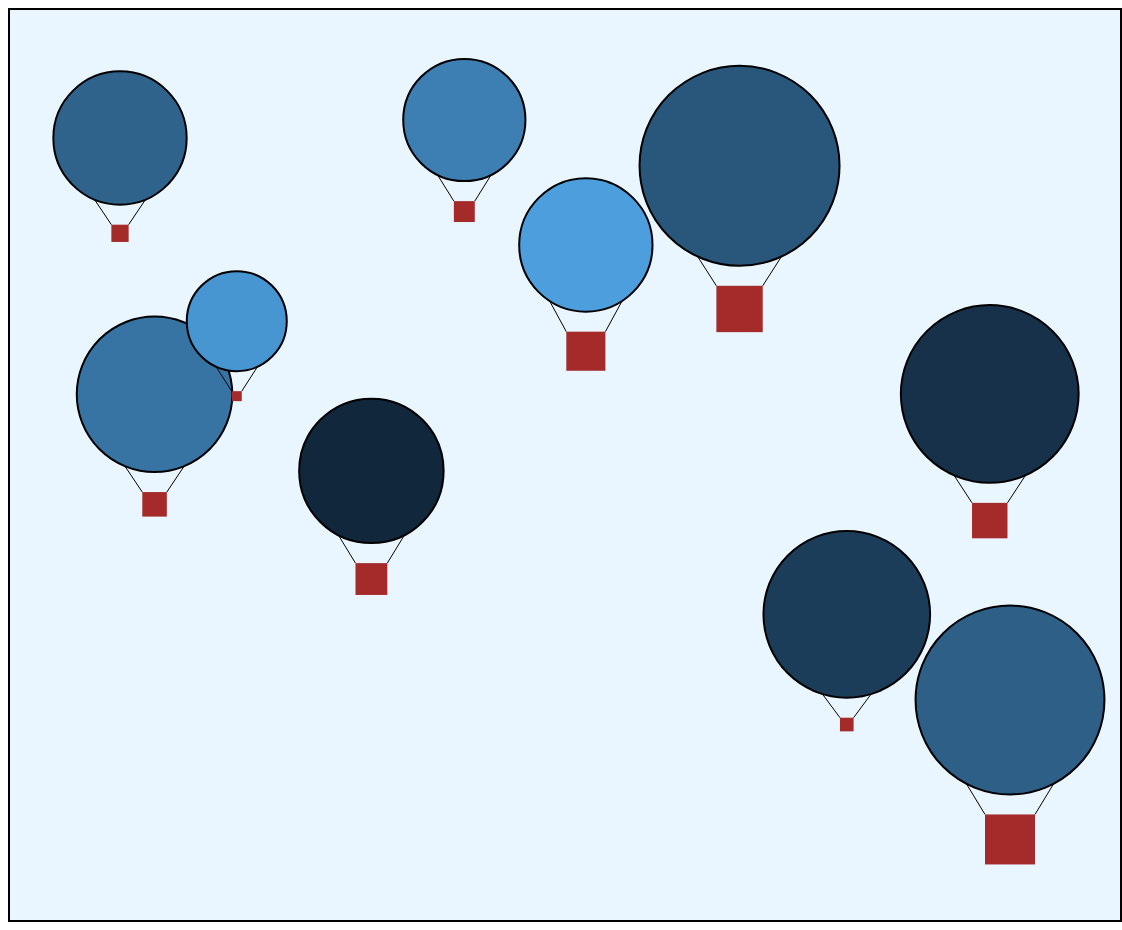
D3 v7 page, settled after 480 driven frames (8 s of simulated time); the page loaded 1 data file(s).


// ── js/script.js
// visualization parameters
const margin = 110;
const width = 1000;
const height = 800;
const balloonMinSize = 50;
const balloonMaxSize = 100;
const basketMinSize = 10;
const basketMaxSize = 50;
const basketDistance = 20;

d3.json("data.json")
  .then(function(data) {
    var svg = d3.select("body").append("svg")
      .attr("width", width + margin)
      .attr("height", height + margin);

    // scales initialization
    const minXScale = d3.min(data, function(element){ return element["x1"] });
    const maxXScale = d3.max(data, function(element){ return element["x1"] });
    const xScale = d3.scaleLinear().domain([minXScale, maxXScale]).range([margin, width]);

    const minYScale = d3.min(data, function(element){ return element["x2"] });
    const maxYScale = d3.max(data, function(element){ return element["x2"] });
    const yScale = d3.scaleLinear().domain([minYScale, maxYScale]).range([margin, height - margin]);

    const minCircleSizeScale = d3.min(data, function(element){ return element["x3"] });
    const maxCircleSizeScale = d3.max(data, function(element){ return element["x3"] });
    const circleSizeScale = d3.scaleLinear().domain([minCircleSizeScale, maxCircleSizeScale]).range([balloonMinSize, balloonMaxSize]);

    const minSquareSizeScale = d3.min(data, function(element){ return element["x4"] });
    const maxSquareSizeScale = d3.max(data, function(element){ return element["x4"] });
    const squareSizeScale = d3.scaleLinear().domain([minSquareSizeScale, maxSquareSizeScale]).range([basketMinSize, basketMaxSize]);

    const minColorScale = d3.min(data, function(element){ return element["x5"] });
    const maxColorScale = d3.max(data, function(element){ return element["x5"] });
    const colorScale = d3.scaleLinear().domain([minColorScale, maxColorScale]).range(["#4c9edc", "#11273b"]);

    function updateBalloons() {
      const balloons = svg.selectAll("g")
    
      balloons.select(".lineLeft")
        .transition()
        .duration(1000)
        .attr("x1", function(d) { return xScale(d.x1) - circleSizeScale(d.x3); })
        .attr("y1", function(d) { return yScale(d.x2); })
        .attr("x2", function(d) { return xScale(d.x1) - squareSizeScale(d.x4) / 2; })
        .attr("y2", function(d) { return yScale(d.x2) + circleSizeScale(d.x3) + basketDistance; });

      balloons.select(".lineRight")
        .transition()
        .duration(1000)
        .attr("x1", function(d) { return xScale(d.x1) + circleSizeScale(d.x3); })
        .attr("y1", function(d) { return yScale(d.x2); })
        .attr("x2", function(d) { return xScale(d.x1) + squareSizeScale(d.x4) / 2; })
        .attr("y2", function(d) { return yScale(d.x2) + circleSizeScale(d.x3) + basketDistance; });

      balloons.select("circle")
        .transition()
        .duration(1000)
        .attr("cx", function(d) { return xScale(d.x1); })
        .attr("cy", function(d) { return yScale(d.x2); })
        .attr("r", function(d) { return circleSizeScale(d.x3); })
        .attr("fill", function(d) { return colorScale(d.x5); });
      
      balloons.select("rect")
        .transition()
        .duration(1000)
        .attr("width", function(d) { return squareSizeScale(d.x4); })
        .attr("height", function(d) { return squareSizeScale(d.x4); })
        .attr("x", function(d) { return xScale(d.x1) - squareSizeScale(d.x4) / 2; })
        .attr("y", function(d) { return yScale(d.x2) + circleSizeScale(d.x3) + basketDistance; });
    }

    var selectedData = null;
    var selectedBalloon = null;

    const balloons = svg.selectAll("balloons")
      .data(data)
      .enter()
      .append("g")
      .attr("class", "balloon")
      .on("click", function(event, d) {

        if (selectedData == null) {
          selectedBalloon = d3.select(this);
          selectedBalloon.select("circle").attr("fill", "white");
          selectedData = d;
        }
        else {
          if (d == selectedData) {
            selectedBalloon.select("circle").attr("fill", function(d) { return colorScale(d.x5); });
            selectedData = null;
            selectedBalloon = null;
          }
          else {
            let tempX3 = selectedData["x3"];
            let tempX4 = selectedData["x4"];
            selectedData["x3"] = d["x3"];
            selectedData["x4"] = d["x4"];
            d["x3"] = tempX3;
            d["x4"] = tempX4;
            
            updateBalloons();

            selectedData = null;
            selectedBalloon = null;
          }
        }
        //console.log("selected index: " + data.indexOf(selectedData));
      });
    
    balloons.append("line")
      .attr("x1", function(d) { return xScale(d.x1) - circleSizeScale(d.x3); })
      .attr("y1", function(d) { return yScale(d.x2); })
      .attr("x2", function(d) { return xScale(d.x1) - squareSizeScale(d.x4) / 2; })
      .attr("y2", function(d) { return yScale(d.x2) + circleSizeScale(d.x3) + basketDistance; })
      .attr("stroke", "black")
      .attr("class", "lineLeft");

    balloons.append("line")
      .attr("x1", function(d) { return xScale(d.x1) + circleSizeScale(d.x3); })
      .attr("y1", function(d) { return yScale(d.x2); })
      .attr("x2", function(d) { return xScale(d.x1) + squareSizeScale(d.x4) / 2; })
      .attr("y2", function(d) { return yScale(d.x2) + circleSizeScale(d.x3) + basketDistance; })
      .attr("stroke", "black")
      .attr("class", "lineRight");

    balloons.append("circle")
      .attr("cx", function(d) { return xScale(d.x1); })
      .attr("cy", function(d) { return yScale(d.x2); })
      .attr("r", function(d) { return circleSizeScale(d.x3); })
      .attr("fill", function(d) { return colorScale(d.x5); })
      .attr("stroke-width", "2")
      .attr("stroke", "black");

    balloons.append("rect")
      .attr("width", function(d) { return squareSizeScale(d.x4); })
      .attr("height", function(d) { return squareSizeScale(d.x4); })
      .attr("x", function(d) { return xScale(d.x1) - squareSizeScale(d.x4) / 2; })
      .attr("y", function(d) { return yScale(d.x2) + circleSizeScale(d.x3) + basketDistance; })
      .attr("fill", "brown");
  })
  .catch(function(error) {
    console.log("error loading JSON file: " + error)
  });

### data: data.json
[
 {
  "x1": 22,
  "x2": 322,
  "x3": 5,
  "x4": 30,
  "x5": 5000
 },
 {
  "x1": 51,
  "x2": 2001,
  "x3": 7,
  "x4": 40,
  "x5": 4000
 },
 {
  "x1": 120,
  "x2": 1522,
  "x3": 2,
  "x4": 20,
  "x5": 2000
 },
 {
  "x1": 233,
  "x2": 2503,
  "x3": 6,
  "x4": 50,
  "x5": 8500
 },
 {
  "x1": 311,
  "x2": 204,
  "x3": 4,
  "x4": 35,
  "x5": 3300
 },
 {
  "x1": 413,
  "x2": 1023,
  "x3": 5,
  "x4": 60,
  "x5": 1500
 },
 {
  "x1": 542,
  "x2": 504,
  "x3": 11,
  "x4": 70,
  "x5": 5700
 },
 {
  "x1": 632,
  "x2": 3443,
  "x3": 8,
  "x4": 25,
  "x5": 7200
 },
 "... 2 more items"
]